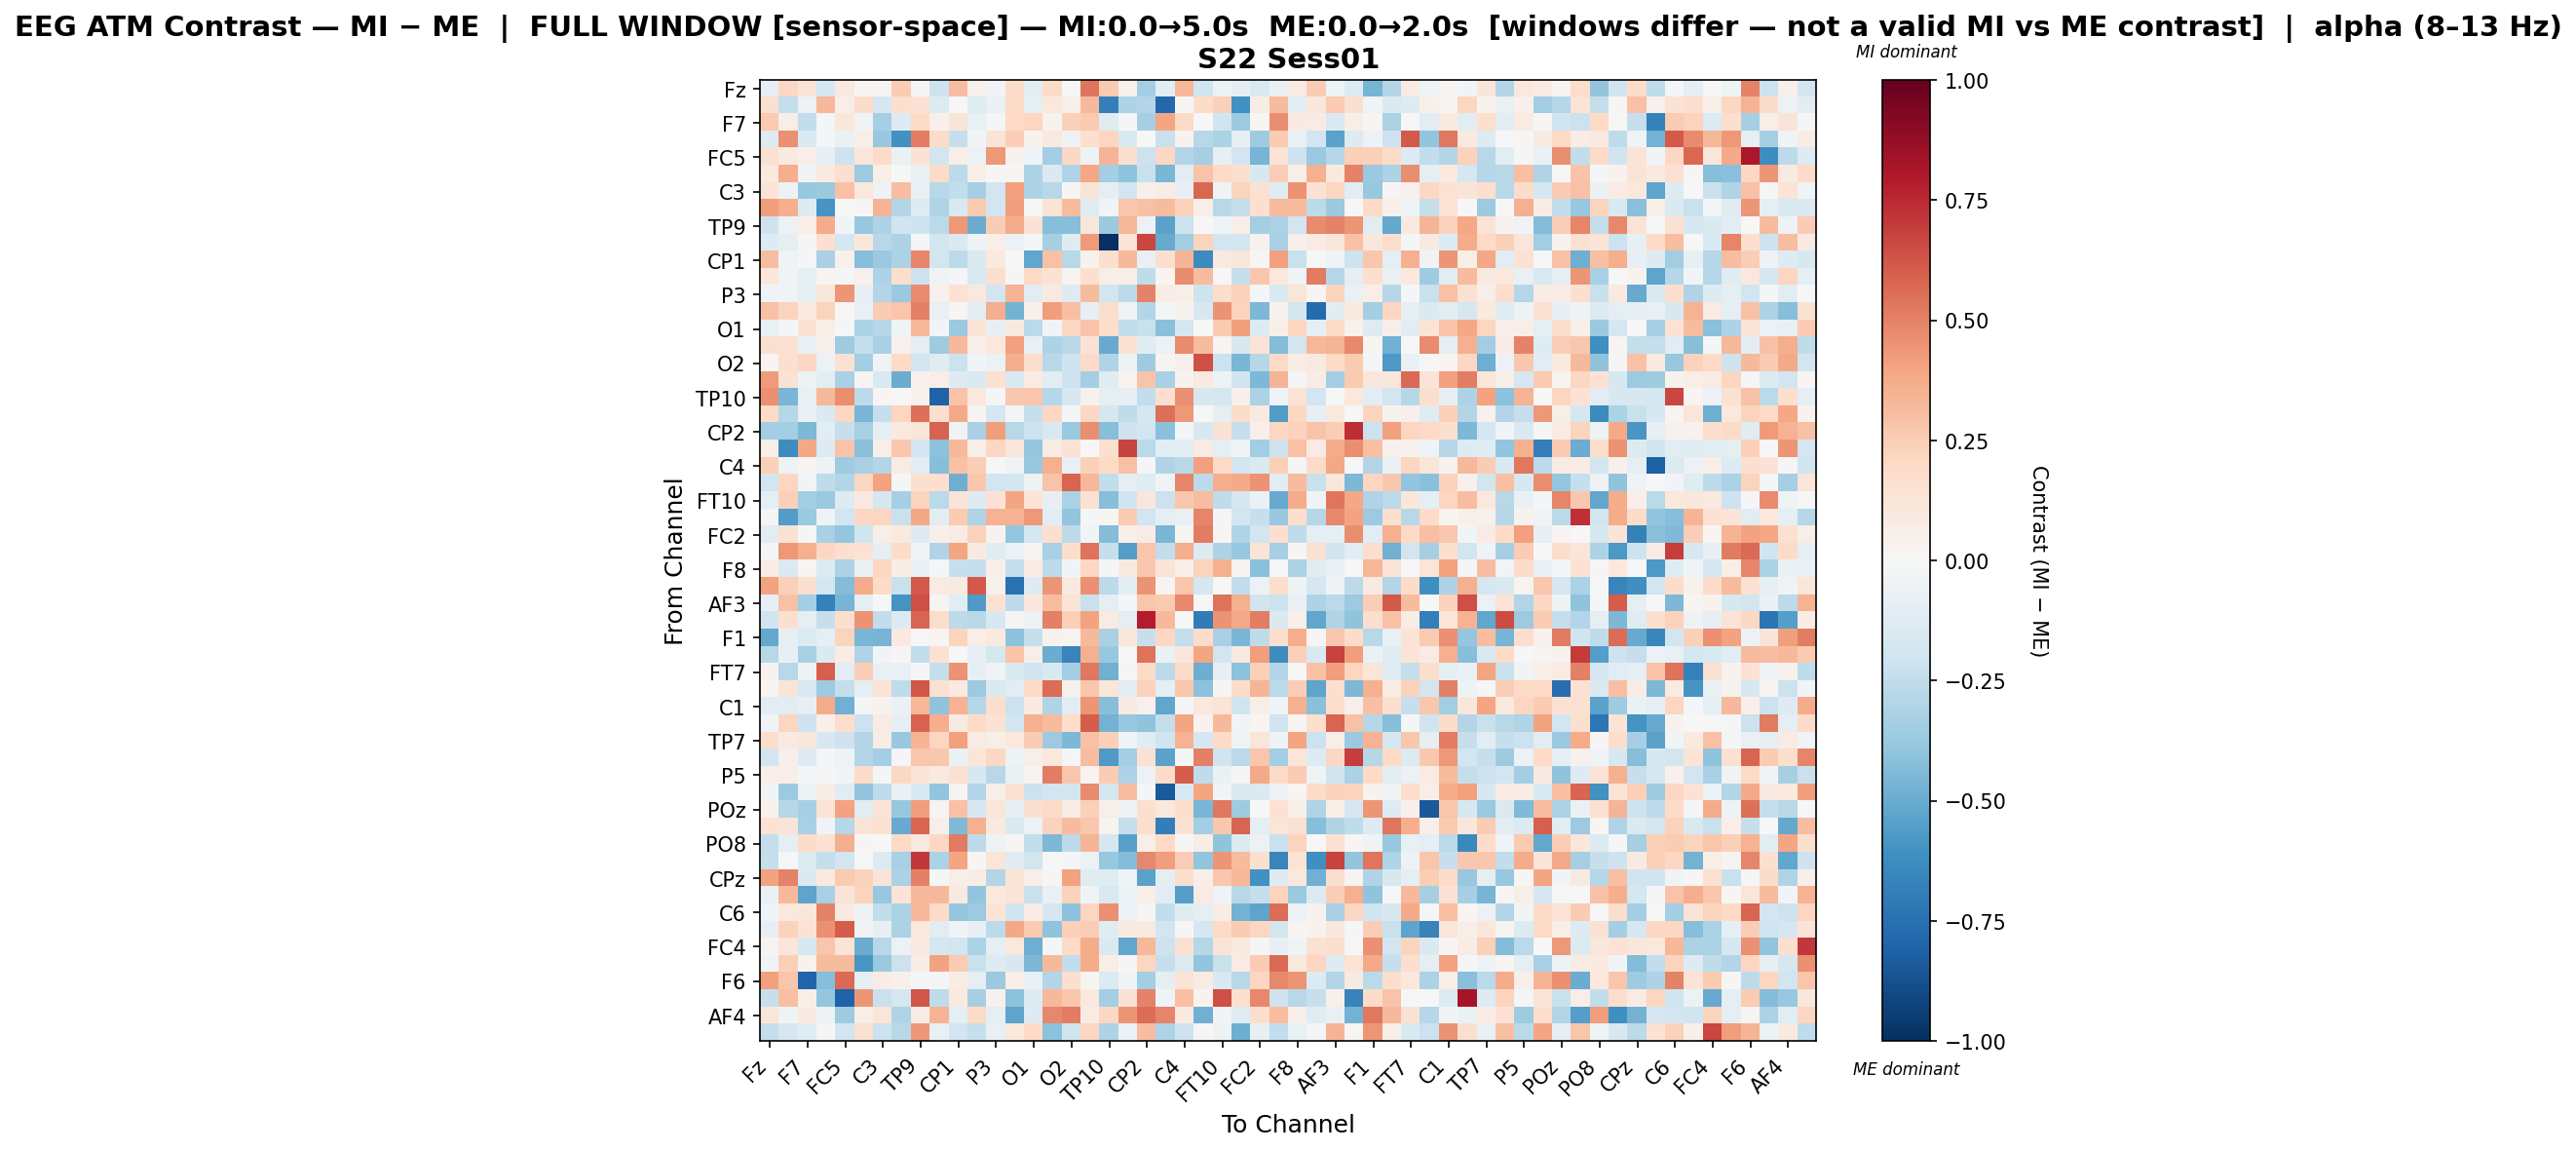

Source data for this figure (header and first rows):
, Fz, F3, F7, FT9, FC5, FC1, C3, T7, TP9, CP5, CP1, Pz, P3, P7, O1, Oz, O2, P8, TP10, CP6, CP2, Cz, C4
Fz, -0.08502, 0.2071, 0.1262, -0.1775, 0.09722, 0.02248, 0.02445, 0.2576, 0.008702, -0.2056, 0.3085, 0.04148, -0.02518, 0.1823, -0.1148, 0.188, -0.007408, 0.5383, 0.2653, 0.04056, -0.3391, -0.1098, 0.3349
F3, 0.1568, -0.2407, -0.04861, 0.3351, 0.06306, 0.1861, -0.1796, 0.1696, 0.1413, -0.1378, 0.003655, -0.12, -0.06461, 0.1953, -0.09462, 0.1055, 0.05294, 0.3205, -0.6817, -0.3055, -0.296, -0.786, 0.01138
F7, 0.2647, 0.05516, -0.2476, -0.01837, 0.1121, -0.03994, -0.3322, -0.1293, 0.2018, 0.0501, 0.1319, -0.07289, -0.01268, 0.2017, 0.2112, 0.03506, 0.2401, 0.261, -0.1222, -0.01191, -0.3281, 0.3974, 0.1932
FT9, -0.126, 0.458, -0.1451, -0.02165, -0.06805, 0.06168, -0.3828, -0.6029, 0.5126, 0.1801, -0.2339, -0.02869, 0.1316, 0.2474, 0.03141, 0.08983, -0.04887, 0.1674, 0.2151, -0.1536, 0.005291, -0.2258, 0.03684
FC5, 0.1531, 0.08808, 0.06965, -0.07821, -0.2049, 0.1142, 0.1944, -0.06776, 0.1429, -0.1887, 0.05736, -0.05882, 0.4307, 0.037, -0.03932, -0.3402, 0.2036, -0.05035, 0.3437, 0.1565, -0.2153, 0.2046, -0.2934
FC1, 0.09477, 0.366, -0.03215, 0.1, 0.1705, -0.3658, 0.06478, -0.0003251, -0.06502, 0.1897, -0.2646, 0.05689, 0.01342, 0.01207, -0.3112, -0.1439, -0.301, 0.3901, -0.34, -0.4054, -0.2256, -0.4555, -0.1128
C3, 0.1294, -0.06006, -0.3794, -0.3706, 0.2895, 0.1053, -0.04745, 0.3049, -0.07168, -0.2758, -0.2432, -0.3299, -0.1933, 0.4102, -0.3101, -0.2777, 0.0103, 0.1274, -0.08667, -0.1941, 0.05159, 0.07596, -0.08161
T7, 0.4165, 0.3655, -0.1275, -0.5906, 0.003653, 0.01024, 0.3432, -0.2952, -0.1326, -0.3045, -0.1521, 0.2627, -0.1945, 0.4181, 0.006635, 0.1381, 0.3172, -0.1181, -0.02798, 0.275, 0.292, 0.3145, 0.2305
TP9, -0.2034, -0.06073, 0.06504, 0.3681, -0.02817, -0.3786, -0.3068, -0.1991, -0.2031, -0.2676, 0.4322, -0.4937, 0.2538, 0.3698, 0.1451, -0.4289, -0.4267, 0.1106, -0.3697, 0.3346, -0.05627, -0.5344, -0.214
CP5, -0.1285, -0.09539, 0.01435, 0.1681, -0.1734, 0.1133, -0.2738, -0.3082, -0.008544, -0.1807, -0.1425, -0.04988, 0.06861, -0.05778, -0.00939, -0.3337, -0.1269, 0.4237, -1.0, 0.1346, 0.6665, -0.5003, -0.341
CP1, 0.3108, -0.03224, -0.01603, -0.3204, 0.04286, -0.4277, -0.374, -0.3183, 0.491, -0.1874, -0.2634, -0.148, 0.0939, 0.003902, -0.5202, 0.2899, -0.2811, 0.03805, 0.1617, 0.321, -0.0728, 0.162, 0.3373
Pz, 0.1163, -0.03729, -0.09762, 0.03112, -0.02275, 0.04097, -0.3075, 0.1741, -0.2165, -0.03242, -0.019, -0.1533, 0.1581, 0.008915, 0.1963, 0.143, 0.0244, 0.1646, 0.0695, 0.06089, -0.2535, 0.01699, 0.4765
P3, -0.03154, -0.03724, -0.1007, 0.1158, 0.4398, -0.08171, -0.2933, -0.3699, 0.4691, 0.04654, 0.1434, 0.1048, -0.1946, 0.3458, -0.1141, 0.0894, -0.1265, 0.3161, -0.1833, -0.2642, 0.4925, 0.07036, 0.06152
P7, 0.2962, 0.2263, 0.09668, 0.2191, 0.005823, -0.07667, 0.2526, 0.2772, 0.5044, -0.07259, 0.01498, -0.1089, 0.3612, -0.4727, 0.04923, 0.4192, 0.3005, -0.08085, 0.1729, -0.03331, -0.2895, -0.01517, 0.03368
O1, -0.06299, -0.008049, 0.1422, 0.0551, -0.01923, -0.3144, -0.2884, -0.04015, 0.3299, -0.03089, -0.3734, 0.137, -0.08479, 0.09869, -0.2696, -0.03704, 0.2035, 0.2832, 0.1745, -0.2456, -0.2195, -0.4206, -0.176
Oz, 0.1599, 0.1501, -0.07129, 0.0478, -0.354, -0.2372, -0.3255, 0.04489, -0.09781, -0.3535, 0.3233, 0.07, 0.1048, 0.4064, -0.07771, -0.3114, -0.2754, 0.1424, -0.5047, 0.1499, -0.1189, -0.05691, 0.4726
O2, 0.01134, 0.1659, 0.204, -0.05938, 0.1491, -0.339, -0.03496, 0.2029, -0.1898, -0.125, -0.2186, -0.02474, -0.05789, 0.3661, 0.1747, -0.2783, -0.2057, 0.1878, -0.3036, -0.05027, -0.3574, 0.02479, 0.0513
P8, 0.4237, 0.1448, -0.053, -0.1059, -0.3271, 0.01816, -0.1499, -0.4935, 0.0462, 0.06656, -0.1283, -0.1478, 0.1559, -0.1548, 0.07902, -0.1101, -0.2068, -0.3414, -0.1215, 0.03118, 0.2822, -0.3219, 0.03829
TP10, 0.4574, -0.4602, -0.0716, 0.3219, 0.4685, -0.2653, 0.02316, -0.00565, 0.03277, -0.8051, 0.2855, 0.1092, -0.01889, 0.2696, 0.2766, -0.2813, -0.158, 0.0449, -0.09578, -0.0848, -0.243, 0.1682, 0.4571
CP6, 0.2004, -0.2841, -0.07783, -0.1426, 0.2037, -0.4593, -0.2328, 0.2156, 0.5545, 0.1654, 0.3796, 0.0307, -0.1731, -0.01544, -0.232, 0.2059, -0.0104, 0.2044, -0.1757, -0.2569, -0.1699, 0.5484, 0.4309
CP2, -0.3364, -0.3408, -0.4464, -0.1143, -0.2267, -0.3241, -0.09078, 0.09864, 0.1194, 0.5901, -0.03557, -0.3217, 0.4197, -0.2777, -0.2149, -0.1549, -0.3689, 0.4682, -0.4245, -0.2066, -0.1919, -0.4149, -0.008949
Cz, 0.06234, -0.6201, 0.3869, -0.1377, 0.2851, -0.4157, 0.06884, 0.2688, -0.1912, -0.4116, 0.3264, 0.06817, 0.2074, 0.1104, -0.3883, 0.0744, 0.1437, -0.006681, 0.1638, 0.6748, -0.2727, -0.1073, -0.1028
C4, 0.2401, -0.05138, 0.01282, -0.05252, -0.3569, -0.3208, -0.2943, 0.08044, -0.1099, -0.4259, 0.2947, 0.2461, 0.006538, -0.03347, -0.3773, 0.3518, -0.07782, 0.2372, 0.1962, 0.2966, -0.009743, -0.2991, -0.277
T8, -0.1912, 0.2123, -0.02526, -0.2535, -0.2946, 0.2066, 0.4017, -0.02126, 0.163, 0.169, -0.4862, 0.2675, -0.1921, -0.1807, -0.05231, 0.2874, 0.5789, 0.3343, -0.2462, -0.09228, -0.1188, -0.0356, 0.4896
FT10, -0.09438, 0.2378, -0.3421, -0.3708, -0.1314, 0.09009, -0.1697, -0.3319, 0.2193, -0.2683, 0.1321, -0.1327, 0.1465, 0.396, 0.1355, -0.08388, -0.3148, 0.1538, -0.4253, -0.1986, 0.112, -0.2169, 0.2671
FC6, -0.01159, -0.5572, -0.3714, -0.04683, -0.1936, 0.2093, 0.2118, -0.2226, 0.3875, -0.1084, 0.2557, -0.3015, 0.3454, 0.3509, 0.4325, -0.1053, -0.3977, -0.01448, 0.01741, 0.254, -0.1943, -0.09121, -0.06529
FC2, -0.1068, 0.1541, -0.01051, -0.3232, -0.3862, -0.1996, 0.05855, 0.09684, -0.1266, 0.05122, 0.07903, 0.2293, 0.03478, -0.3897, -0.1729, 0.1648, -0.2649, -0.02764, -0.4351, 0.05384, 0.08064, -0.4542, 0.02014
F4, -0.02247, 0.4343, 0.3565, 0.2042, 0.1709, 0.1462, -0.09146, 0.186, -0.02373, -0.2972, 0.3975, 0.08898, -0.124, -0.05567, 0.02466, -0.3257, 0.179, 0.5397, -0.2333, -0.5513, 0.2793, -0.2456, 0.3658
F8, 0.07223, -0.1474, 0.0162, -0.1357, -0.3141, -0.07418, 0.2146, 0.07656, -0.07397, -0.01516, -0.2289, -0.236, 0.05593, -0.2376, 0.07894, -0.2604, -0.02395, 0.206, -0.008272, 0.09197, 0.2673, 0.1286, 0.06775
AF7, 0.4003, 0.2386, 0.1584, -0.1724, -0.4359, 0.3677, 0.1949, -0.2214, 0.6172, 0.0852, 0.08839, 0.6105, 0.04245, -0.7478, -0.1287, 0.4413, 0.0929, 0.4582, -0.2596, -0.1033, 0.4506, 0.03006, 0.2793
AF3, -0.07884, 0.2914, -0.3369, -0.6745, -0.4614, -0.09311, 0.003484, -0.6001, 0.6438, 0.02837, -0.1045, -0.5677, 0.1425, -0.2618, 0.1133, 0.3124, 0.131, -0.2245, -0.09378, -0.01457, 0.2782, 0.2584, 0.4796
AFz, -0.1956, 0.1617, -0.09461, -0.2297, 0.1577, 0.4487, -0.243, -0.1406, 0.5784, 0.1787, -0.2639, -0.2795, -0.1567, 0.01453, -0.05661, 0.5049, 0.2404, 0.4036, 0.08067, -0.09453, 0.7844, 0.3264, 0.001452
F1, -0.5086, -0.07937, -0.1351, -0.09731, 0.2237, -0.4538, -0.4616, 0.0973, 0.007711, 0.01915, 0.2209, 0.06692, 0.1, -0.4121, -0.2306, 0.03883, 0.02346, 0.3242, -0.3223, 0.1171, -0.2271, 0.2104, -0.2407
F5, -0.2795, -0.08169, -0.324, -0.1466, 0.07369, -0.3021, -0.0264, 0.01084, -0.2475, 0.1536, 0.007602, -0.08482, -0.1789, 0.2874, 0.05673, -0.4978, -0.662, 0.3535, -0.3768, -0.006934, 0.5446, -0.06421, 0.1115
FT7, 0.03726, -0.2797, -0.05107, 0.6001, -0.1024, 0.247, -0.07078, -0.07036, -0.01985, -0.2383, 0.4497, -0.08391, -0.0459, -0.1505, -0.1975, -0.1549, -0.3418, 0.5275, -0.482, 0.01174, 0.198, -0.2599, 0.186
FC3, 0.01846, 0.1266, -0.1533, -0.3666, -0.2408, -0.09077, 0.1363, -0.2562, 0.6207, 0.1488, 0.08669, -0.3594, -0.1411, -0.1062, 0.2012, 0.5622, 0.04326, 0.2797, 0.1248, -0.113, 0.2267, -0.101, 0.2699
C1, -0.1039, -0.1136, -0.08342, 0.3713, -0.4798, -0.01716, 0.03365, -0.06689, 0.3313, -0.4049, 0.3467, -0.2871, 0.1742, -0.2175, 0.0964, -0.3006, -0.1099, 0.4421, -0.428, 0.09281, 0.04084, -0.5175, -0.01077
C5, -0.03601, 0.2187, -0.2099, 0.04727, 0.176, -0.2136, 0.08278, -0.08325, 0.5903, 0.3595, 0.08599, 0.1987, 0.141, -0.1923, 0.3541, 0.3163, 0.1728, 0.6036, -0.472, -0.3787, -0.4019, -0.2419, 0.3959
TP7, 0.1774, 0.09156, 0.1095, -0.1597, -0.2068, -0.2914, 0.07222, -0.3811, 0.3395, 0.2163, 0.4139, 0.08153, 0.05471, 0.1071, 0.2533, -0.3596, -0.4494, 0.292, 0.2402, -0.04618, -0.1209, -0.203, 0.3439
P1, -0.1894, 0.05422, -0.1324, -0.01508, -0.04993, -0.2933, -0.3411, -0.008646, 0.2764, 0.2681, -0.06253, 0.1179, 0.209, -0.04826, 0.05807, 0.1024, -0.01998, 0.3097, -0.5668, -0.3407, 0.1559, -0.5326, -0.01715
P5, 0.06118, 0.06503, -0.00978, -0.01646, -0.0256, 0.194, -0.01656, 0.2089, 0.1282, 0.09984, 0.1515, -0.1601, -0.2758, -0.07238, 0.02388, 0.5145, 0.2746, 0.02777, 0.2532, -0.3086, -0.05926, 0.1878, 0.6078
PO7, -0.02699, -0.3665, -0.0594, 0.07809, -0.1102, -0.3954, -0.2539, -0.06891, -0.1523, -0.3972, 0.02506, -0.295, 0.0549, 0.1503, -0.213, -0.1948, -0.1874, 0.4743, -0.1754, 0.3111, -0.02158, -0.8367, -0.1541
POz, 0.0398, -0.2848, -0.3298, 0.1257, 0.4049, -0.1112, 0.1374, -0.3754, 0.4142, 0.02976, 0.29, -0.1717, 0.1233, -0.09337, 0.1601, 0.1942, 0.07658, 0.2382, 0.05837, -0.04907, 0.1632, 0.1032, 0.1703
PO4, 0.1455, 0.1305, -0.3225, -0.02886, -0.2851, 0.1269, 0.15, -0.5027, 0.5796, 0.05876, -0.4425, 0.3536, 0.09914, -0.1468, -0.05746, 0.2312, 0.3165, 0.2675, 0.02943, -0.2345, 0.1651, -0.6899, 0.1416
PO8, -0.2402, -0.09982, 0.1858, 0.144, 0.3609, 0.01936, 0.001756, 0.1972, 0.09964, 0.2067, 0.5233, -0.263, -0.05029, 0.01743, -0.2464, -0.4458, -0.2636, 0.3423, -0.1712, -0.5451, 0.05596, 0.201, 0.009639
P2, -0.2285, 0.003141, -0.1328, -0.2387, -0.1901, -0.006428, -0.1364, -0.3224, 0.7068, -0.3172, 0.3955, 0.01077, 0.1215, -0.1173, -0.1823, 0.00641, -0.01737, -0.06222, -0.3753, -0.4324, 0.4816, 0.4141, 0.2449
CPz, 0.4002, 0.4961, -0.1421, 0.09883, 0.2612, 0.2266, 0.1269, -0.3152, 0.5066, -0.012, 0.05983, 0.07447, -0.29, 0.1272, 0.06184, 0.01156, 0.4042, -0.1242, -0.1197, -0.04516, -0.5361, -0.09172, 0.1783
TP8, -0.07026, 0.3268, -0.5309, -0.3255, 0.1315, 0.223, -0.3787, 0.1354, 0.3232, 0.3212, 0.08606, -0.3972, 0.102, 0.1394, -0.2237, -0.07469, 0.2304, -0.03407, -0.1542, -0.05995, 0.05688, -0.1077, -0.5509
C6, -0.04236, 0.1068, 0.1111, 0.4943, 0.09336, -0.0481, -0.2455, -0.3197, 0.3327, 0.1952, -0.3848, -0.364, 0.1282, -0.1983, 0.07063, -0.173, -0.4064, 0.2162, 0.4575, -0.06144, 0.01368, -0.25, -0.1177
C2, -0.07856, 0.2343, 0.1461, 0.4543, 0.6019, -0.03528, -0.08111, -0.3175, 0.1017, -0.1103, -0.0345, -0.08476, -0.2649, 0.386, 0.261, -0.3986, 0.2415, 0.2455, -0.1217, 0.08812, 0.08743, -0.1895, 0.0155
FC4, 0.02656, 0.1213, -0.1622, 0.2762, 0.1404, -0.4949, -0.278, -0.05762, 0.09232, -0.1794, -0.1937, -0.3198, -0.09376, 0.1045, -0.4856, -0.01712, 0.1954, 0.3682, -0.1417, -0.5225, 0.3299, -0.2083, 0.1533
FT8, -0.03405, 0.2354, 0.03615, 0.3137, 0.3195, -0.5844, -0.3703, -0.2184, 0.07347, 0.4, 0.2571, -0.2231, -0.1256, -0.1568, -0.4469, 0.3232, -0.2487, 0.368, 0.06323, 0.01328, 0.2134, -0.23, -0.1405
F6, 0.4069, 0.279, -0.8039, -0.4228, 0.566, -0.1, 0.07134, 0.0543, -0.02094, -0.01678, 0.07228, -0.08854, -0.3673, 0.0662, -0.07712, -0.2908, 0.1677, 0.02873, -0.1391, -0.03346, -0.3417, -0.09313, 0.1361
AF8, -0.2338, 0.3041, 0.05822, -0.39, -0.8055, 0.4411, -0.2198, -0.1691, 0.6242, -0.2501, 0.09314, -0.3322, 0.04077, -0.4116, -0.1265, 0.3219, 0.268, 0.09964, -0.3411, 0.1421, 0.499, -0.04184, 0.2987
AF4, 0.1245, -0.04404, 0.08981, -0.05944, -0.3544, 0.07011, 0.1196, -0.3026, 0.07078, 0.3395, -0.1001, 0.1911, -0.0932, -0.525, -0.1264, 0.4819, 0.5103, 0.07908, 0.2105, 0.4419, 0.5622, 0.4912, 0.08736
FCz, -0.2416, -0.169, -0.1205, 0.01345, -0.1883, 0.1498, -0.2176, -0.2796, 0.4363, -0.07289, -0.19, -0.2337, -0.07252, 0.1044, 0.1979, -0.4071, -0.2011, 0.2167, -0.3116, -0.05859, 0.306, -0.3118, -0.21
